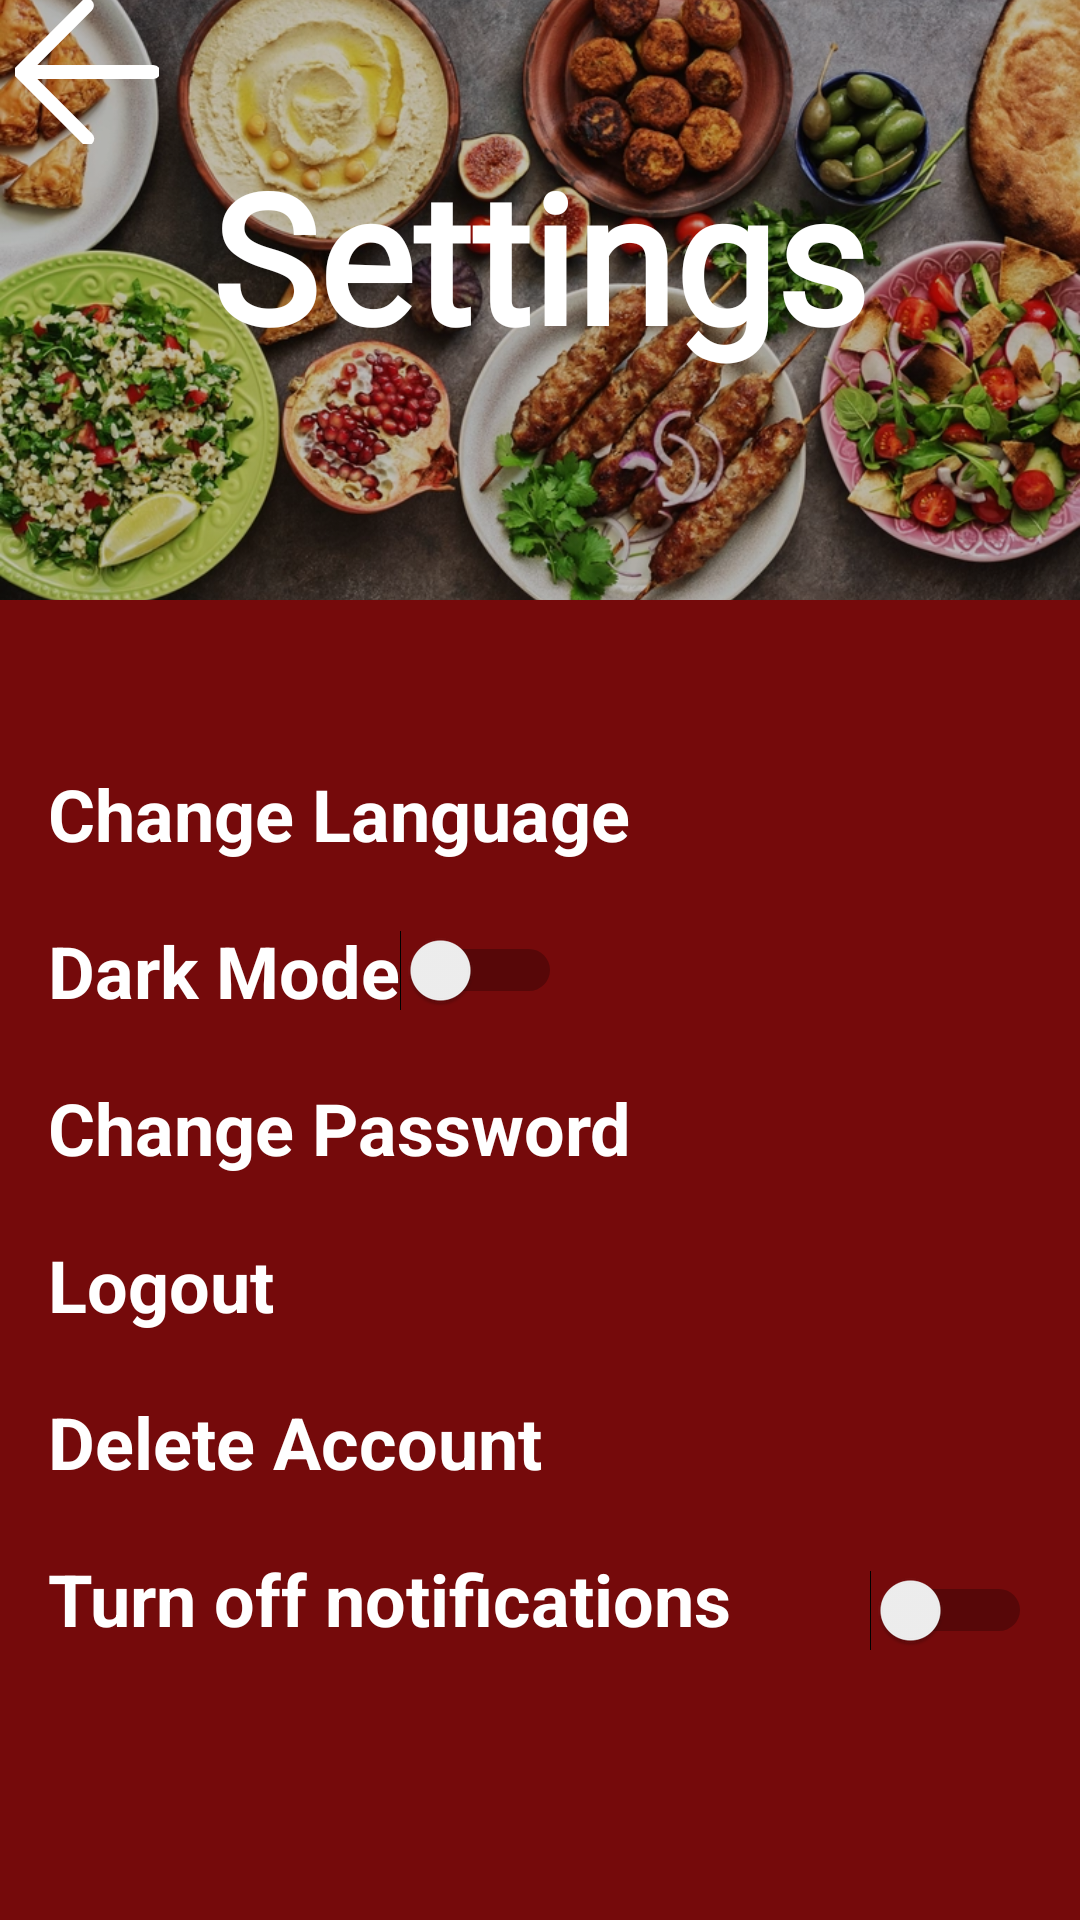

Reconstruct the res/layout file that produces this screen, plus the resources it refers to.
<!-- AndroidManifest.xml: application theme Theme.GourmetGuruOPSCPOE -->
<!-- res/layout/fragment_settings.xml -->
<?xml version="1.0" encoding="utf-8"?>
<androidx.constraintlayout.widget.ConstraintLayout xmlns:android="http://schemas.android.com/apk/res/android"
    xmlns:app="http://schemas.android.com/apk/res-auto"
    xmlns:tools="http://schemas.android.com/tools"
    android:layout_width="match_parent"
    android:layout_height="match_parent"
    android:background="?android:attr/colorBackground"
    tools:context=".Settings">

    
    <FrameLayout
        android:id="@+id/headerLayout"
        android:layout_width="match_parent"
        android:layout_height="200dp"
        app:layout_constraintEnd_toEndOf="parent"
        app:layout_constraintTop_toTopOf="parent">

        <ImageView
            android:id="@+id/headerImage"
            android:layout_width="match_parent"
            android:layout_height="match_parent"
            android:background="#88000000"
            android:scaleType="centerCrop"
            android:src="@drawable/headerphoto" />

        <View
            android:id="@+id/view"
            android:layout_width="match_parent"
            android:layout_height="match_parent"
            android:background="#40000000"
            app:layout_constraintBottom_toBottomOf="parent"
            app:layout_constraintEnd_toEndOf="parent"
            app:layout_constraintStart_toStartOf="parent"
            app:layout_constraintTop_toTopOf="parent" />

        <TextView
            android:id="@+id/tvTitle"
            android:layout_width="243dp"
            android:layout_height="wrap_content"
            android:layout_gravity="center"
            android:fontFamily="@font/cherry_swash_bold"
            android:paddingBottom="30dp"
            android:text="@string/settingsHeeading"
            android:textAlignment="center"
            android:textColor="@android:color/white"
            android:textSize="60sp"
            android:textStyle="bold" />


        <ImageView
            android:id="@+id/btnBack"
            android:layout_width="58dp"
            android:layout_height="48dp"
            android:layout_gravity="start"
            android:src="@drawable/vectorbackarrowwhite" />

    </FrameLayout>

    <ScrollView
        android:id="@+id/scrollView"
        android:layout_width="0dp"
        android:layout_height="0dp"
        android:layout_marginTop="8dp"
        android:background="?android:attr/colorBackground"
        app:layout_constraintBottom_toBottomOf="parent"
        app:layout_constraintEnd_toEndOf="parent"
        app:layout_constraintStart_toStartOf="parent"
        app:layout_constraintTop_toBottomOf="@id/headerLayout">
    
    <LinearLayout
        android:id="@+id/linearLayoutContent"
        android:layout_width="match_parent"
        android:layout_height="wrap_content"
        android:orientation="vertical"
        android:padding="16dp"
        android:layout_marginTop="16dp"
        app:layout_constraintTop_toBottomOf="@id/headerLayout"
        app:layout_constraintStart_toStartOf="parent"
        app:layout_constraintEnd_toEndOf="parent">

        
        <TextView
            android:id="@+id/txtchangelang"
            android:layout_width="wrap_content"
            android:layout_height="wrap_content"
            android:text="@string/txtChange_language"
            android:paddingTop="15dp"
            android:textColor="@android:color/white"
            android:textSize="24sp"
            android:textStyle="bold"
            android:layout_marginBottom="20dp" />


        
        <Switch
            android:id="@+id/switchDarkMode"
            android:layout_width="wrap_content"
            android:layout_height="wrap_content"
            android:layout_marginBottom="20dp"
            android:text="@string/DarkMode"
            android:textColor="@android:color/white"
            android:textSize="24sp"
            android:textStyle="bold"
            tools:ignore="TouchTargetSizeCheck" />

        
        <TextView
            android:id="@+id/txtchangepass"
            android:layout_width="wrap_content"
            android:layout_height="wrap_content"
            android:text="@string/txtChange_password"
            android:textColor="@android:color/white"
            android:textSize="24sp"
            android:textStyle="bold"
            android:layout_marginBottom="20dp" />

        
        <TextView
            android:id="@+id/txtlogout"
            android:layout_width="wrap_content"
            android:layout_height="wrap_content"
            android:text="@string/txtLogout"
            android:textColor="@android:color/white"
            android:textSize="24sp"
            android:textStyle="bold"
            android:layout_marginBottom="20dp" />

        
        <TextView
            android:id="@+id/txtdelaccount"
            android:layout_width="wrap_content"
            android:layout_height="wrap_content"
            android:text="@string/txtDelete_account"
            android:textColor="@android:color/white"
            android:textSize="24sp"
            android:textStyle="bold"
            android:layout_marginBottom="20dp" />

        <LinearLayout
            android:layout_width="match_parent"
            android:layout_height="match_parent"
            android:orientation="horizontal">

            <TextView
                android:id="@+id/txtNotifications"
                android:layout_width="wrap_content"
                android:layout_height="wrap_content"
                android:layout_marginBottom="20dp"
                android:layout_weight="1"
                android:text="@string/turn_off_notifications"
                android:textColor="@android:color/white"
                android:textSize="24sp"
                android:textStyle="bold" />

            <Switch
                android:id="@+id/switchNotifications"
                android:layout_width="wrap_content"
                android:layout_height="wrap_content"
                android:layout_weight="1"
                android:text="" />
        </LinearLayout>
    </LinearLayout>
    </ScrollView>


</androidx.constraintlayout.widget.ConstraintLayout>
<!-- resources referenced by this layout -->
<resources>
  <!-- drawable headerphoto: webp bitmap (drawable, 262340 bytes) -->
  <!-- drawable vectorbackarrowwhite (drawable) -->
  <vector xmlns:android="http://schemas.android.com/apk/res/android" android:height="30dp" android:viewportHeight="52" android:viewportWidth="52" android:width="30dp">
        
      <path android:fillColor="#ffffff" android:pathData="M50,24H6.83L27.41,3.41a2,2 0,0 0,0 -2.82,2 2,0 0,0 -2.82,0l-24,24a1.79,1.79 0,0 0,-0.25 0.31A1.19,1.19 0,0 0,0.25 25c0,0.07 -0.07,0.13 -0.1,0.2l-0.06,0.2a0.84,0.84 0,0 0,0 0.17,2 2,0 0,0 0,0.78 0.84,0.84 0,0 0,0 0.17l0.06,0.2c0,0.07 0.07,0.13 0.1,0.2a1.19,1.19 0,0 0,0.09 0.15,1.79 1.79,0 0,0 0.25,0.31l24,24a2,2 0,1 0,2.82 -2.82L6.83,28H50a2,2 0,0 0,0 -4Z" android:strokeColor="#ffffff" android:strokeWidth="1"/>
      
  </vector>
  <string name="DarkMode">Dark Mode</string>
  <string name="settingsHeeading">Settings</string>
  <string name="turn_off_notifications">Turn off notifications</string>
  <string name="txtChange_language">Change Language</string>
  <string name="txtChange_password">Change Password</string>
  <string name="txtDelete_account">Delete Account</string>
  <string name="txtLogout">Logout</string>
  <style name="Theme.GourmetGuruOPSCPOE" parent="Base.Theme.GourmetGuruOPSCPOE" />
  <style name="Base.Theme.GourmetGuruOPSCPOE" parent="Theme.Material3.DayNight.NoActionBar">
          //Testing for light mode
          <item name="android:colorBackground">#750A0B</item>
  
          <item name="android:textColor">#FF000000</item> 
  
  
      </style>
</resources>
